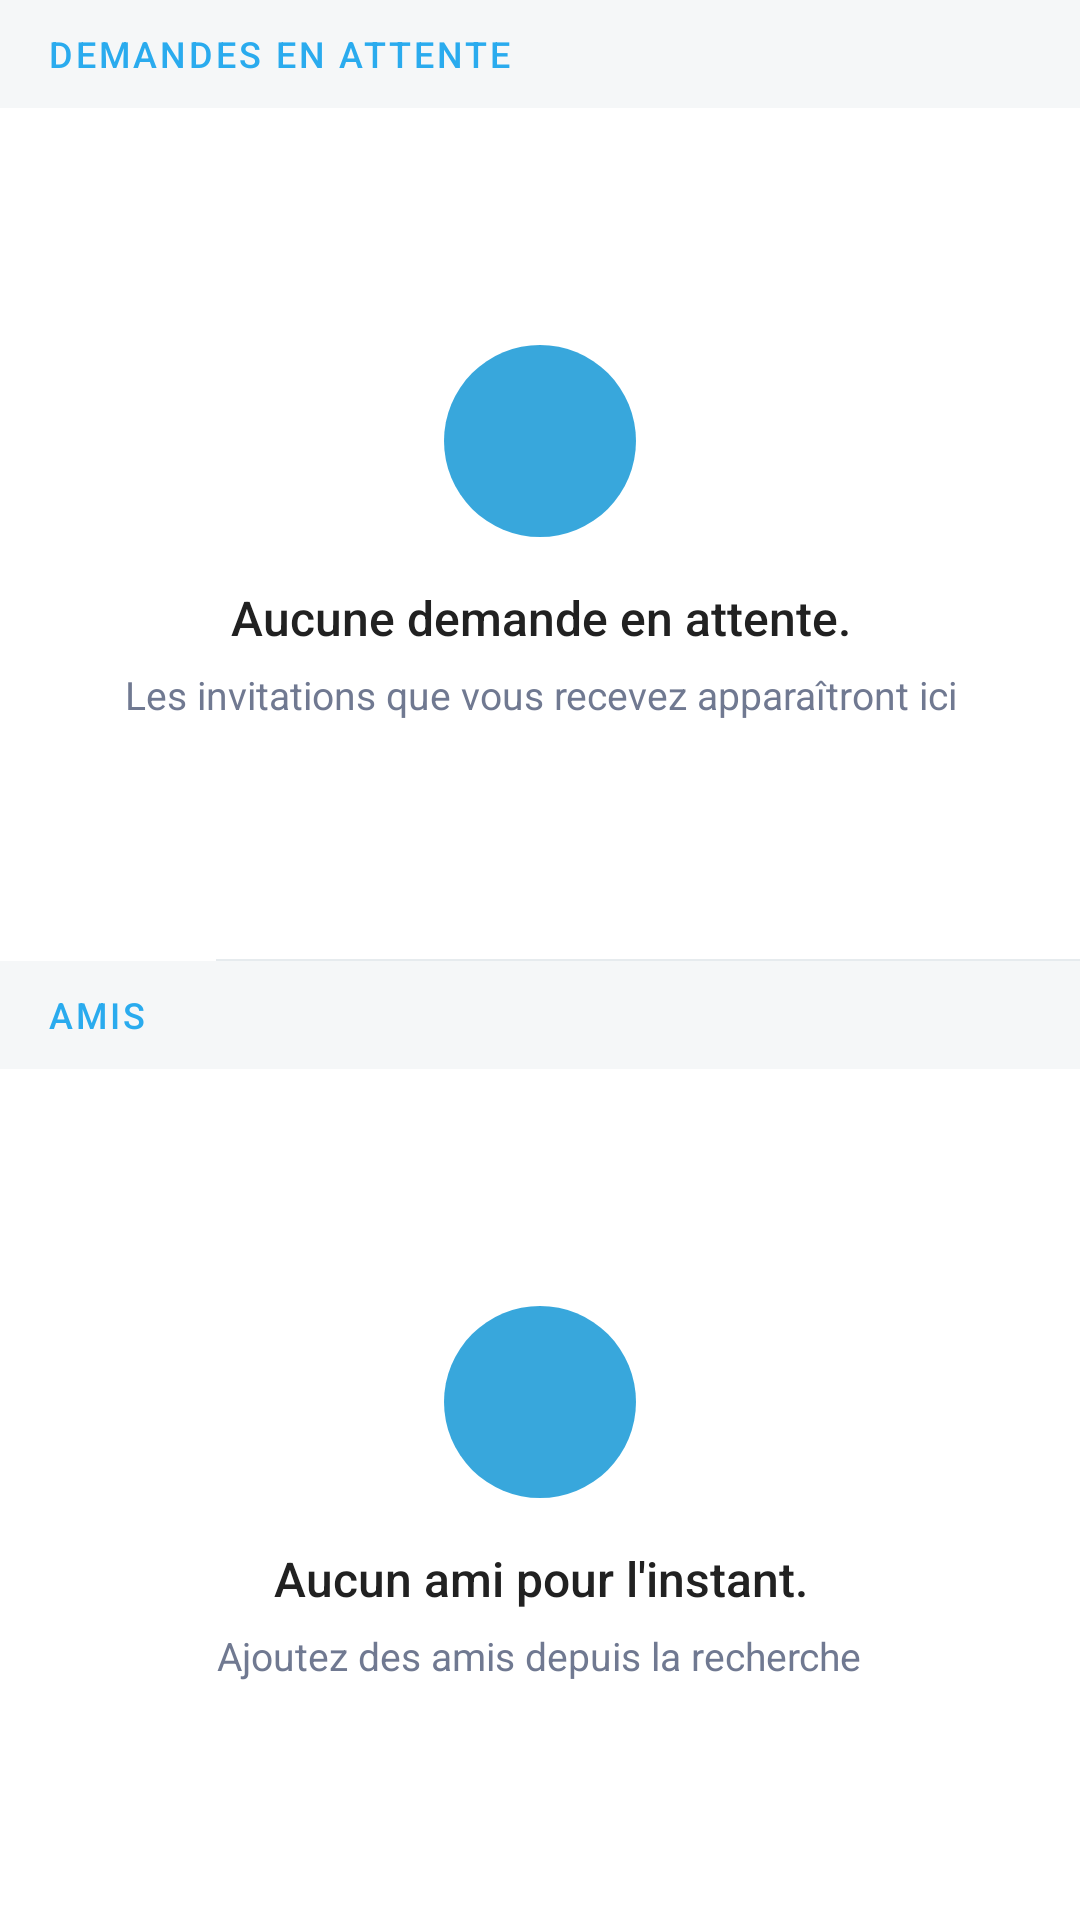

Reconstruct the res/layout file that produces this screen, plus the resources it refers to.
<!-- AndroidManifest.xml: application theme Theme.LightChat -->
<!-- res/layout/tab_friends.xml -->
<?xml version="1.0" encoding="utf-8"?>
<LinearLayout xmlns:android="http://schemas.android.com/apk/res/android"
    android:layout_width="match_parent"
    android:layout_height="match_parent"
    android:orientation="vertical"
    android:background="@color/surface">

    
    <TextView
        android:id="@+id/hdr_pending"
        android:layout_width="match_parent"
        android:layout_height="36dp"
        android:gravity="center_vertical"
        android:paddingStart="16dp"
        android:paddingEnd="16dp"
        android:background="#F5F7F8"
        android:text="@string/header_pending"
        android:textColor="#2AABEE"
        android:textSize="12sp"
        android:letterSpacing="0.08"
        android:textAllCaps="true"
        android:fontFamily="sans-serif-medium"
        android:maxLines="1"
        android:ellipsize="end" />

    <FrameLayout
        android:layout_width="match_parent"
        android:layout_height="0dp"
        android:layout_weight="1"
        android:background="@color/surface">

        <ListView
            android:id="@+id/pending_list"
            android:layout_width="match_parent"
            android:layout_height="match_parent"
            android:clipToPadding="false"
            android:divider="@color/divider"
            android:dividerHeight="0.5dp"
            android:paddingBottom="8dp" />

        
        <LinearLayout
            android:layout_width="match_parent"
            android:layout_height="wrap_content"
            android:layout_gravity="center"
            android:gravity="center"
            android:orientation="vertical"
            android:padding="32dp">

            <ImageView
                android:layout_width="64dp"
                android:layout_height="64dp"
                android:background="@drawable/bg_avatar"
                android:contentDescription="@null"
                android:alpha="0.9" />

            
            <TextView
                android:id="@+id/pending_empty"
                android:layout_width="wrap_content"
                android:layout_height="wrap_content"
                android:layout_marginTop="16dp"
                android:gravity="center"
                android:text="@string/pending_empty"
                android:textColor="@color/on_surface"
                android:textSize="16sp"
                android:fontFamily="sans-serif-medium" />

            <TextView
                android:layout_width="wrap_content"
                android:layout_height="wrap_content"
                android:layout_marginTop="6dp"
                android:gravity="center"
                android:text="Les invitations que vous recevez apparaîtront ici"
                android:textColor="@color/on_surface_variant"
                android:textSize="13sp"
                android:lineSpacingExtra="2dp" />
        </LinearLayout>
    </FrameLayout>

    
    <View
        android:layout_width="match_parent"
        android:layout_height="0.5dp"
        android:layout_marginStart="72dp"
        android:background="@color/divider" />

    
    <TextView
        android:id="@+id/hdr_friends"
        android:layout_width="match_parent"
        android:layout_height="36dp"
        android:gravity="center_vertical"
        android:paddingStart="16dp"
        android:paddingEnd="16dp"
        android:background="#F5F7F8"
        android:text="@string/header_friends"
        android:textColor="#2AABEE"
        android:textSize="12sp"
        android:letterSpacing="0.08"
        android:textAllCaps="true"
        android:fontFamily="sans-serif-medium"
        android:maxLines="1"
        android:ellipsize="end" />

    <FrameLayout
        android:layout_width="match_parent"
        android:layout_height="0dp"
        android:layout_weight="1"
        android:background="@color/surface">

        <ListView
            android:id="@+id/friends_list"
            android:layout_width="match_parent"
            android:layout_height="match_parent"
            android:clipToPadding="false"
            android:divider="@color/divider"
            android:dividerHeight="0.5dp"
            android:paddingBottom="12dp" />

        
        <LinearLayout
            android:layout_width="match_parent"
            android:layout_height="wrap_content"
            android:layout_gravity="center"
            android:gravity="center"
            android:orientation="vertical"
            android:padding="32dp">

            <ImageView
                android:layout_width="64dp"
                android:layout_height="64dp"
                android:background="@drawable/bg_avatar"
                android:contentDescription="@null"
                android:alpha="0.9" />

            <TextView
                android:id="@+id/friends_empty"
                android:layout_width="wrap_content"
                android:layout_height="wrap_content"
                android:layout_marginTop="16dp"
                android:gravity="center"
                android:text="@string/friends_empty"
                android:textColor="@color/on_surface"
                android:textSize="16sp"
                android:fontFamily="sans-serif-medium" />

            <TextView
                android:layout_width="wrap_content"
                android:layout_height="wrap_content"
                android:layout_marginTop="6dp"
                android:gravity="center"
                android:text="Ajoutez des amis depuis la recherche"
                android:textColor="@color/on_surface_variant"
                android:textSize="13sp" />
        </LinearLayout>
    </FrameLayout>
</LinearLayout>
<!-- resources referenced by this layout -->
<resources>
  <color name="divider">#E6EBEE</color>
  <color name="on_surface">#212121</color>
  <color name="on_surface_variant">#707991</color>
  <color name="surface">#FFFFFF</color>
  <!-- drawable bg_avatar (drawable) -->
  <?xml version="1.0" encoding="utf-8"?>
  <shape xmlns:android="http://schemas.android.com/apk/res/android" android:shape="oval">
      <solid android:color="@color/primary_container" />
  </shape>
  <string name="friends_empty">Aucun ami pour l\'instant.</string>
  <string name="header_friends">Amis</string>
  <string name="header_pending">Demandes en attente</string>
  <string name="pending_empty">Aucune demande en attente.</string>
  <style name="Theme.LightChat" parent="Theme.Material3.Light.NoActionBar">
          
          <item name="colorPrimary">@color/primary</item>
          <item name="colorOnPrimary">@color/on_primary</item>
          <item name="colorPrimaryContainer">@color/primary_container</item>
          <item name="colorOnPrimaryContainer">@color/on_primary_container</item>
          <item name="colorSecondary">@color/secondary</item>
          <item name="colorOnSecondary">@color/on_primary</item>
          <item name="colorSecondaryContainer">@color/secondary_container</item>
          <item name="colorOnSecondaryContainer">@color/on_secondary_container</item>
          <item name="colorSurface">@color/surface</item>
          <item name="colorOnSurface">@color/on_surface</item>
          <item name="colorSurfaceVariant">@color/surface_variant</item>
          <item name="colorOnSurfaceVariant">@color/on_surface_variant</item>
          <item name="colorSurfaceContainer">@color/surface_container</item>
          <item name="colorSurfaceContainerLow">@color/surface_container_low</item>
          <item name="colorSurfaceContainerHigh">@color/surface_container_high</item>
          <item name="colorSurfaceDim">@color/surface_dim</item>
          <item name="colorError">@color/error</item>
          <item name="colorOutline">@color/outline</item>
          <item name="colorOutlineVariant">@color/outline_variant</item>
          <item name="colorSurfaceInverse">@color/inverse_surface</item>
          <item name="colorPrimaryInverse">@color/inverse_primary</item>
  
          
          <item name="android:colorPrimary">@color/primary</item>
          <item name="android:colorPrimaryDark">@color/primary_container</item>
          <item name="android:colorAccent">@color/primary</item>
          <item name="android:windowBackground">@color/background</item>
  
          
          <item name="android:statusBarColor">@color/primary</item>
          <item name="android:navigationBarColor">@color/surface</item>
          <item name="android:windowLightStatusBar">false</item>
          <item name="android:windowLightNavigationBar">true</item>
  
          
          <item name="android:textColorPrimary">@color/on_surface</item>
          <item name="android:textColorSecondary">@color/on_surface_variant</item>
  
  
      </style>
  <color name="primary_container">#229ED9</color>
  <color name="primary">#2AABEE</color>
  <color name="on_primary">#FFFFFF</color>
  <color name="on_primary_container">#FFFFFF</color>
  <color name="secondary">#5288C1</color>
  <color name="secondary_container">#EFFDDE</color>
  <color name="on_secondary_container">#2D5A2E</color>
  <color name="surface_variant">#EEF2F5</color>
  <color name="surface_container">#F5F7F8</color>
  <color name="surface_container_low">#FFFFFF</color>
  <color name="surface_container_high">#EEF3F5</color>
  <color name="surface_dim">#E6EBEE</color>
  <color name="error">#E53935</color>
  <color name="outline">#C8D1D8</color>
  <color name="outline_variant">#E6EBEE</color>
  <color name="inverse_surface">#17212B</color>
  <color name="inverse_primary">#7AC7F5</color>
  <color name="background">#FFFFFF</color>
</resources>
